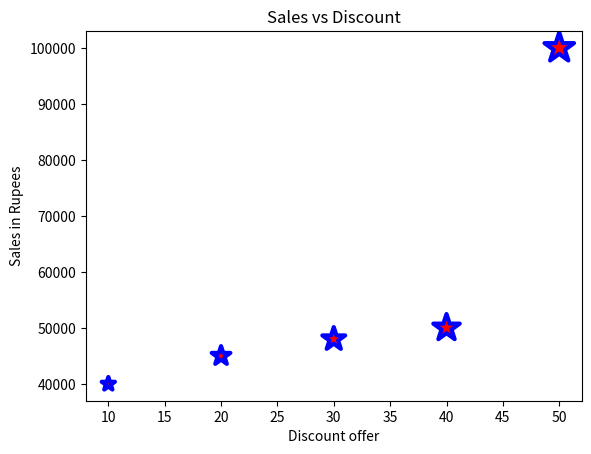

This chart was generated by the following Python code:
import numpy as np 
import matplotlib.pyplot as plt 
discount=np.array([10,20,30,40,50]) 
sale=np.array([40000,45000,48000,50000,100000]) 
size=discount*10 
plt.scatter(x=discount,y=sale,s=size,color='Red',linewidth=3,marker='*', 
edgecolor='blue') 
plt.title('Sales vs Discount') 
plt.xlabel('Discount offer') 
plt.ylabel('Sales in Rupees') 
plt.show() 